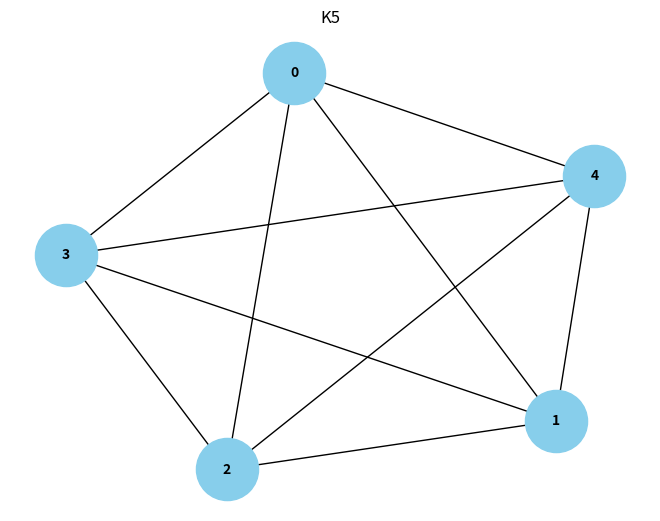
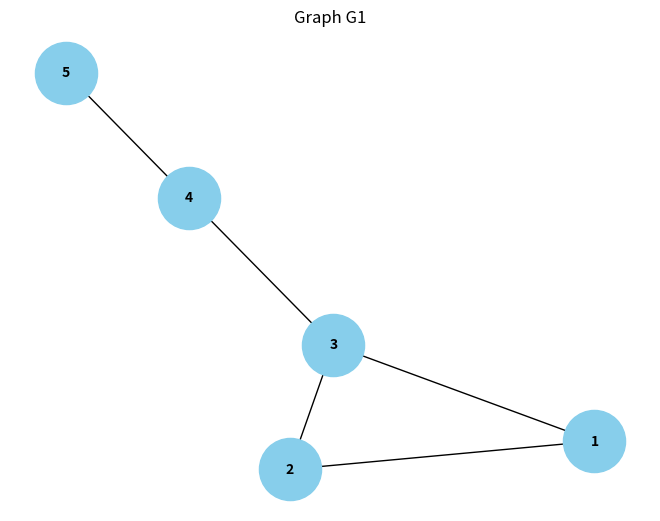
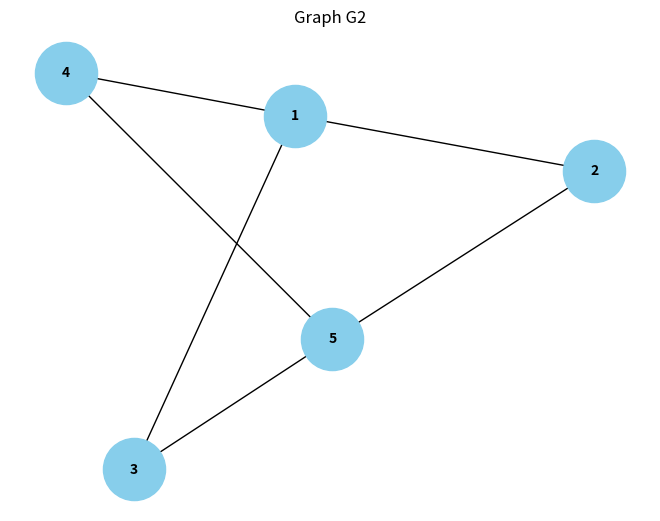

Write the Python code that produced these figures, in order.
# pip install numpy matplotlib networkx

import numpy as np
import matplotlib.pyplot as plt
import networkx as nx

def is_graph_planar(graph):
    return len(graph.edges()) <= 3 * len(graph.nodes()) - 6

def draw_graph(graph, title):
    pos = nx.spring_layout(graph, seed=42)
    nx.draw(graph, pos, with_labels=True, node_size=2000, node_color='skyblue', font_size=10, font_weight='bold')
    plt.title(title)
    plt.show()

# Example 1: Check if K5 is non-planar
K5 = nx.complete_graph(5)
print(f"Is K5 non-planar? {not is_graph_planar(K5)}")
draw_graph(K5, "K5")

# Example 2: Check if the given graphs are non-planar
G1 = nx.Graph([(1, 2), (1, 3), (2, 3), (3, 4), (5, 4)])
G2 = nx.Graph([(1, 2), (1, 3), (1, 4), (5, 2), (5, 3), (5, 4)])

print(f"Is G1 non-planar? {not is_graph_planar(G1)}")
draw_graph(G1, "Graph G1")

print(f"Is G2 non-planar? {not is_graph_planar(G2)}")
draw_graph(G2, "Graph G2")
